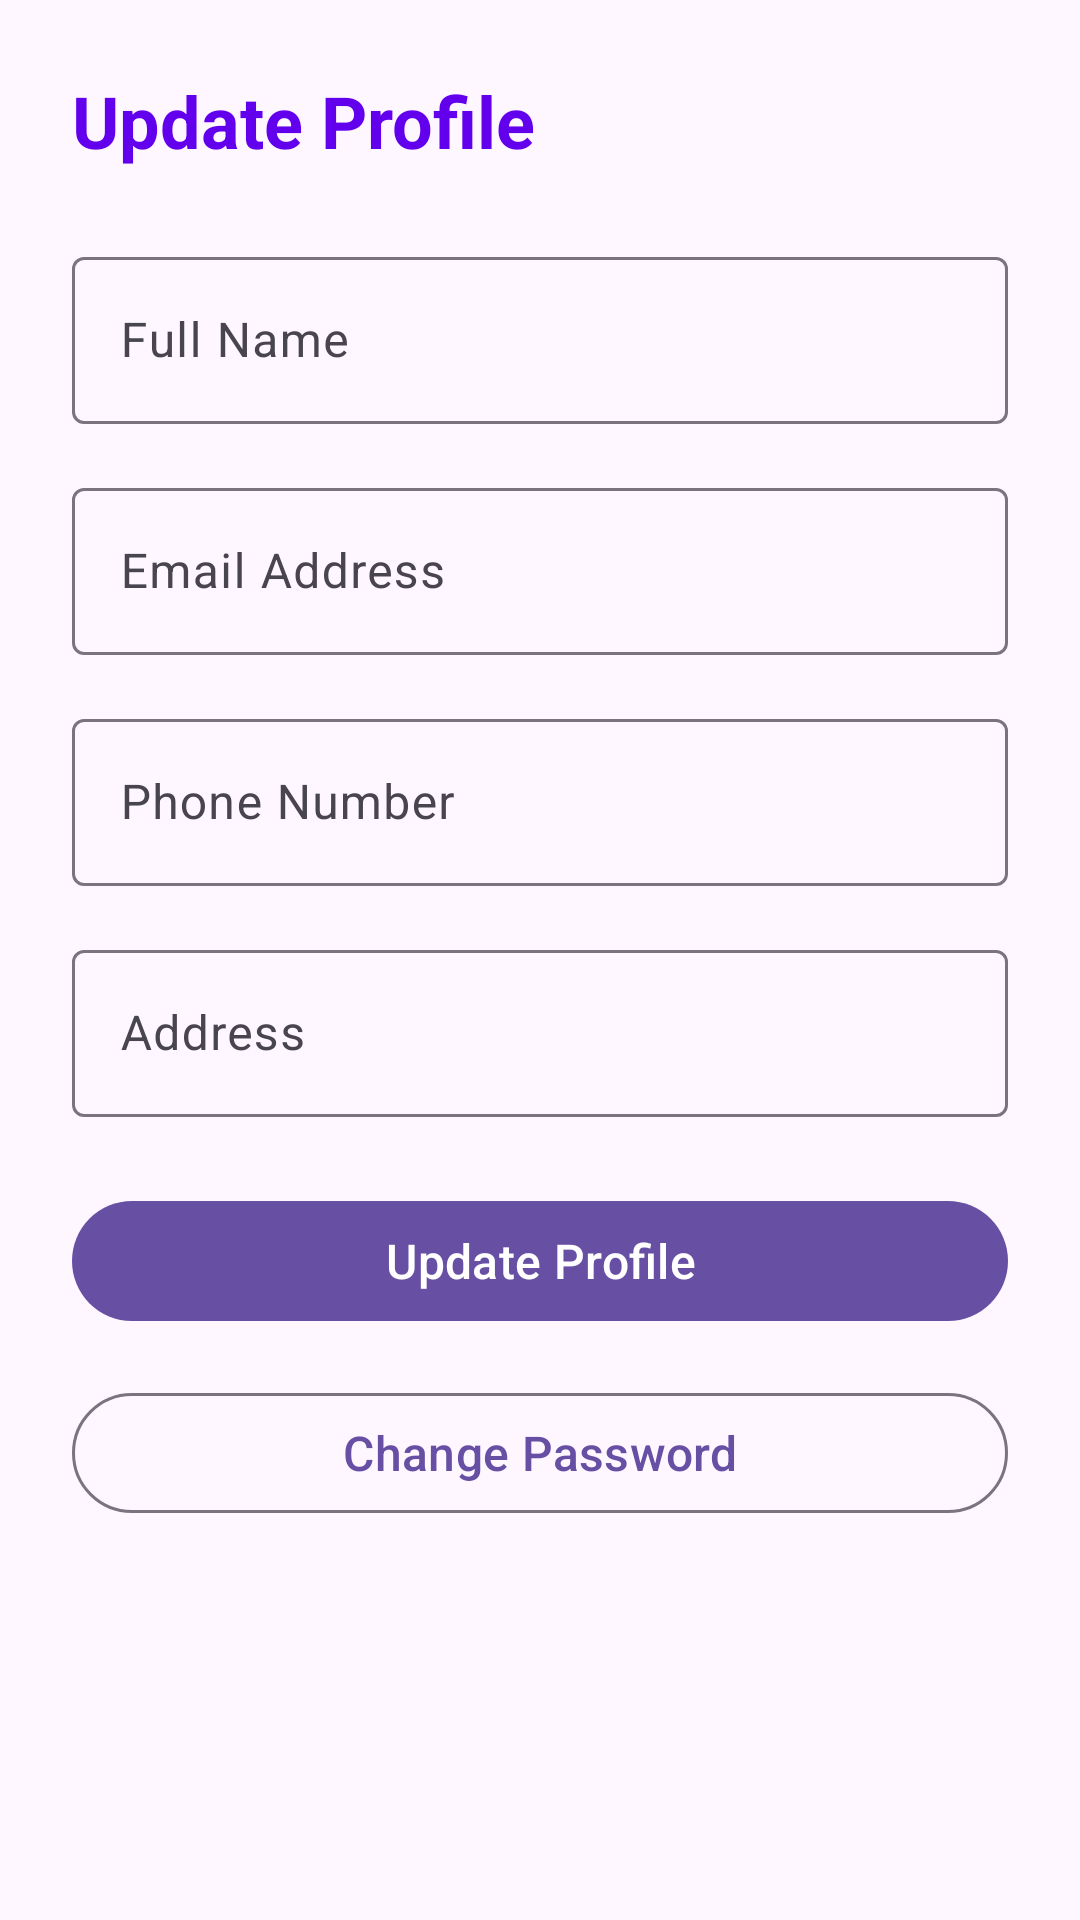

Produce the Android XML layout that renders to this screen, including the resource entries it uses.
<!-- AndroidManifest.xml: application theme Theme.TiengAnh -->
<!-- res/layout/activity_update_profile.xml -->
<?xml version="1.0" encoding="utf-8"?>
<ScrollView xmlns:android="http://schemas.android.com/apk/res/android"
    android:layout_width="match_parent"
    android:layout_height="match_parent"
    android:fillViewport="true">

    <LinearLayout
        android:layout_width="match_parent"
        android:layout_height="wrap_content"
        android:orientation="vertical"
        android:padding="24dp">

        <TextView
            android:layout_width="wrap_content"
            android:layout_height="wrap_content"
            android:text="Update Profile"
            android:textSize="24sp"
            android:textStyle="bold"
            android:textColor="@color/colorPrimary"
            android:layout_marginBottom="24dp" />

        <com.google.android.material.textfield.TextInputLayout
            android:layout_width="match_parent"
            android:layout_height="wrap_content"
            android:layout_marginBottom="16dp">

            <EditText
                android:id="@+id/et_full_name"
                android:layout_width="match_parent"
                android:layout_height="wrap_content"
                android:hint="Full Name"
                android:inputType="textPersonName" />

        </com.google.android.material.textfield.TextInputLayout>

        <com.google.android.material.textfield.TextInputLayout
            android:layout_width="match_parent"
            android:layout_height="wrap_content"
            android:layout_marginBottom="16dp">

            <EditText
                android:id="@+id/et_email"
                android:layout_width="match_parent"
                android:layout_height="wrap_content"
                android:hint="Email Address"
                android:inputType="textEmailAddress" />

        </com.google.android.material.textfield.TextInputLayout>

        <com.google.android.material.textfield.TextInputLayout
            android:layout_width="match_parent"
            android:layout_height="wrap_content"
            android:layout_marginBottom="16dp">

            <EditText
                android:id="@+id/et_phone"
                android:layout_width="match_parent"
                android:layout_height="wrap_content"
                android:hint="Phone Number"
                android:inputType="phone" />

        </com.google.android.material.textfield.TextInputLayout>

        <com.google.android.material.textfield.TextInputLayout
            android:layout_width="match_parent"
            android:layout_height="wrap_content"
            android:layout_marginBottom="24dp">

            <EditText
                android:id="@+id/et_address"
                android:layout_width="match_parent"
                android:layout_height="wrap_content"
                android:hint="Address"
                android:inputType="textPostalAddress"
                android:minLines="2" />

        </com.google.android.material.textfield.TextInputLayout>

        <Button
            android:id="@+id/btn_update_profile"
            android:layout_width="match_parent"
            android:layout_height="wrap_content"
            android:text="Update Profile"
            android:textSize="16sp"
            android:layout_marginBottom="16dp" />

        <Button
            android:id="@+id/btn_change_password"
            android:layout_width="match_parent"
            android:layout_height="wrap_content"
            android:text="Change Password"
            android:textSize="16sp"
            style="@style/Widget.Material3.Button.OutlinedButton" />

    </LinearLayout>

</ScrollView>
<!-- resources referenced by this layout -->
<resources>
  <color name="colorPrimary">#6200EE</color>
  <style name="Theme.TiengAnh" parent="Base.Theme.TiengAnh" />
  <style name="Base.Theme.TiengAnh" parent="Theme.Material3.DayNight.NoActionBar">
          
          
      </style>
</resources>
